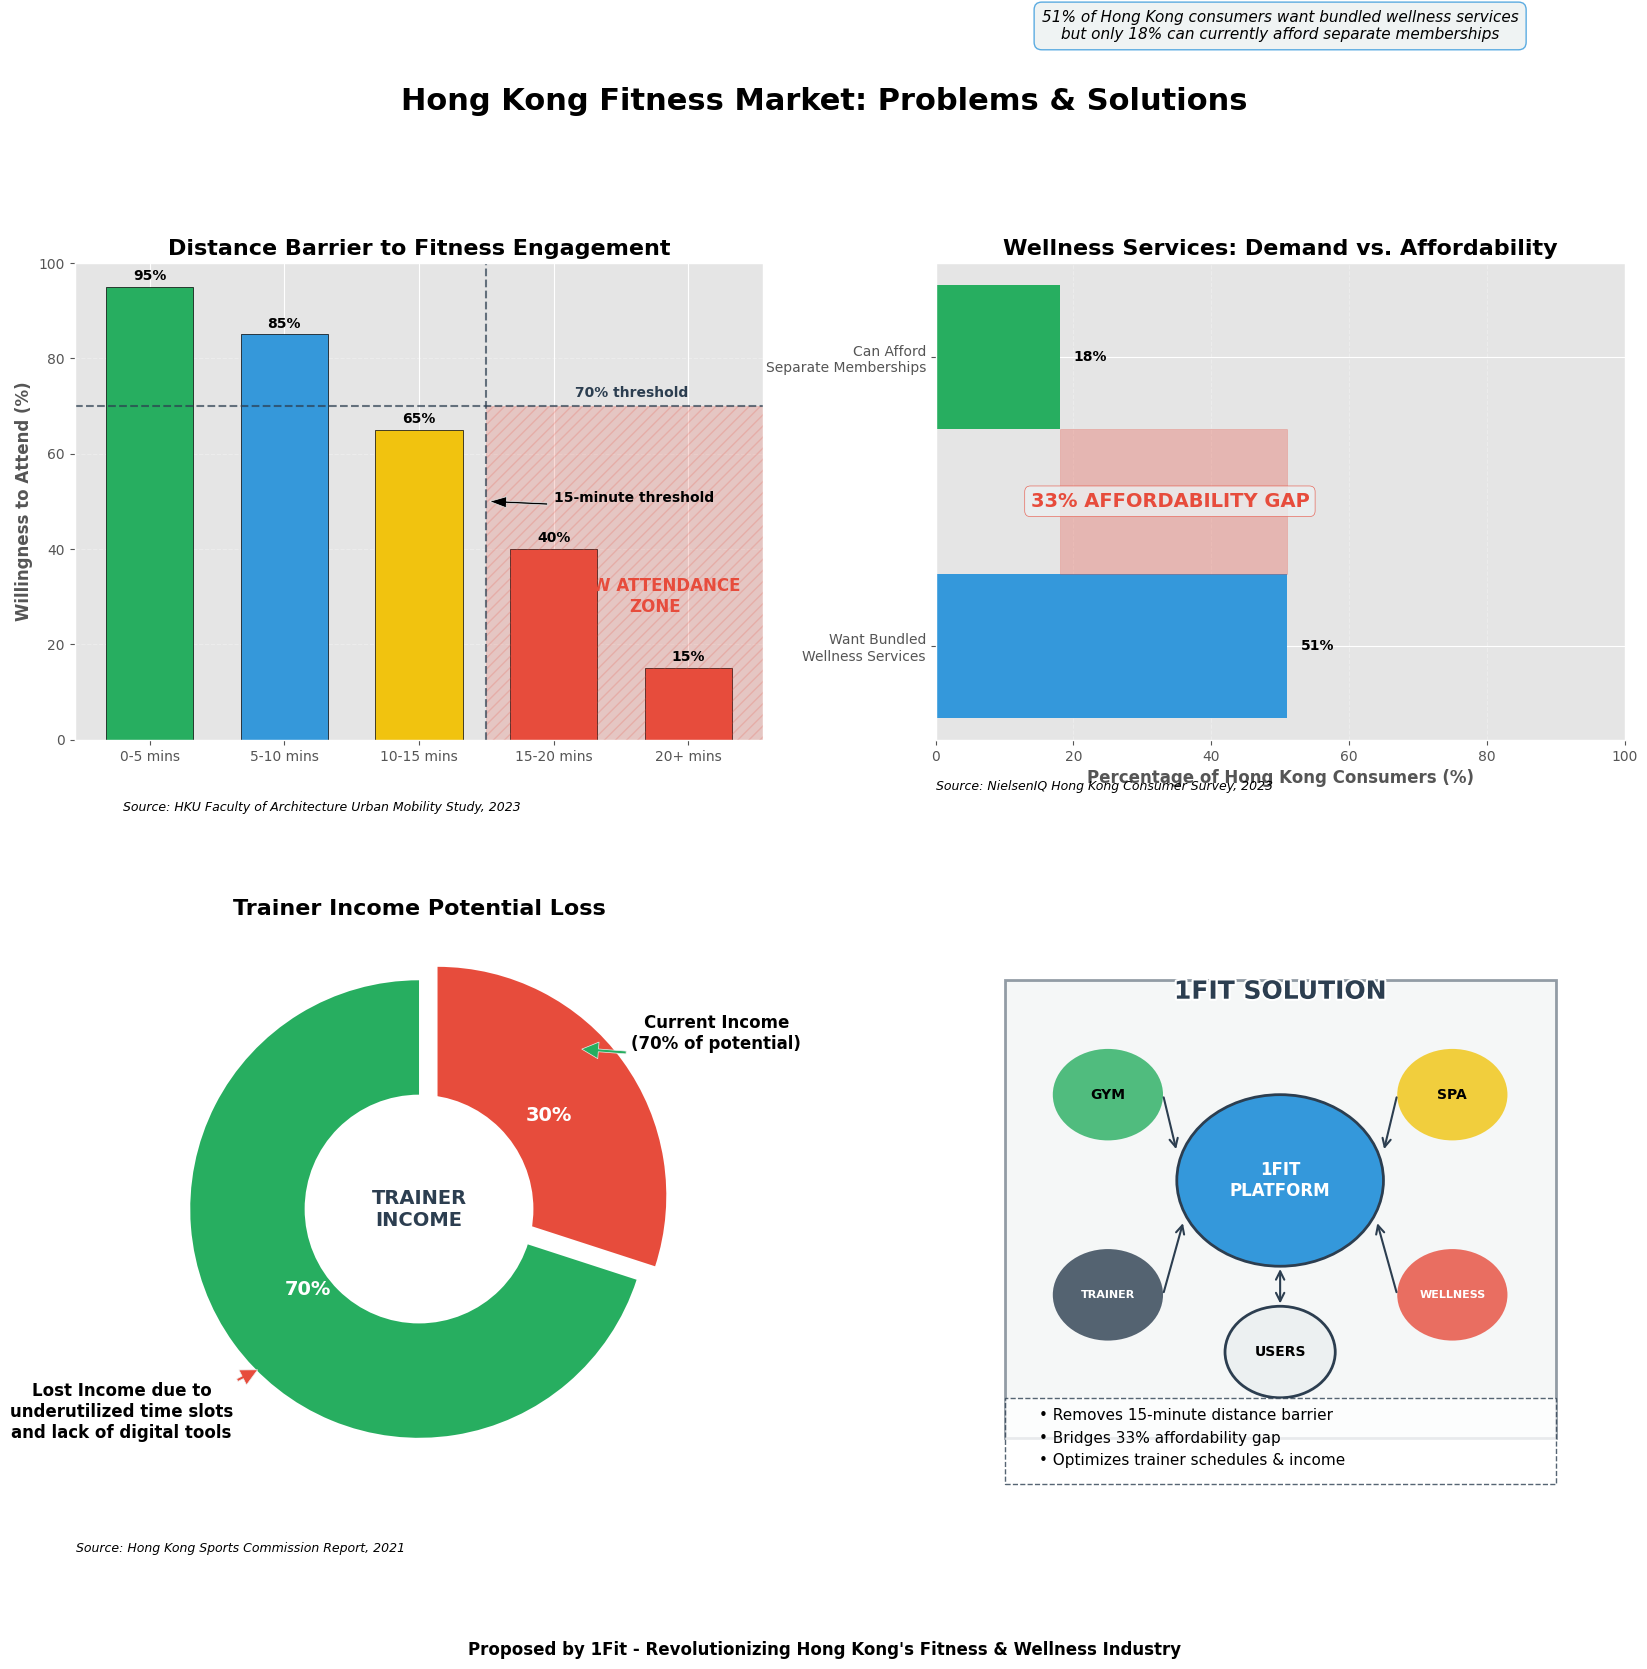

Write the Python code that produced this figure.
import matplotlib.pyplot as plt
import numpy as np
import pandas as pd
import seaborn as sns
from matplotlib.colors import LinearSegmentedColormap
import matplotlib.gridspec as gridspec
from matplotlib.patches import Rectangle, Circle, Arrow, Polygon, FancyArrowPatch
import matplotlib.patheffects as path_effects

# Set the plotting style
plt.style.use('ggplot')
plt.rcParams['font.family'] = 'sans-serif'
plt.rcParams['font.sans-serif'] = ['Arial', 'DejaVu Sans']

# Create a large figure with subplots
fig = plt.figure(figsize=(20, 16))
gs = gridspec.GridSpec(2, 2, height_ratios=[1, 1.2], width_ratios=[1, 1], wspace=0.25, hspace=0.35)

# Define common colors
colors = {
    "primary": "#2C3E50",
    "secondary": "#E74C3C",
    "tertiary": "#3498DB",
    "highlight": "#F1C40F",
    "success": "#27AE60",
    "light": "#ECF0F1",
    "dark": "#2C3E50",
    "gray": "#95A5A6"
}

# ----- 1. MOBILITY CHALLENGE VISUALIZATION -----
ax1 = fig.add_subplot(gs[0, 0])

# Create data for visualization
distances = ["0-5 mins", "5-10 mins", "10-15 mins", "15-20 mins", "20+ mins"]
gym_attendance = [95, 85, 65, 40, 15]  # Percentage willing to attend
width = 0.65

# Create bars with gradient color (darker = less willing to travel)
cmap = LinearSegmentedColormap.from_list("travel_willingness", 
                                        [colors["success"], colors["tertiary"], 
                                         colors["highlight"], colors["secondary"], 
                                         colors["secondary"]])
bar_colors = cmap(np.linspace(0, 1, len(distances)))

# Plot the bars
bars = ax1.bar(distances, gym_attendance, width, color=bar_colors, edgecolor='black', linewidth=0.5)

# Add a horizontal line at 70% with annotation
ax1.axhline(y=70, color=colors["dark"], linestyle='--', alpha=0.7, linewidth=1.5)
ax1.text(4.0, 72, "70% threshold", color=colors["dark"], fontweight='bold', ha='right')

# Add 15-minute vertical line with annotation
ax1.axvline(x=2.5, color=colors["dark"], linestyle='--', alpha=0.7, linewidth=1.5)
ax1.annotate('15-minute threshold', 
            xy=(2.5, 50),
            xytext=(3.0, 50),
            arrowprops=dict(facecolor='black', shrink=0.05, width=1.5, headwidth=8),
            fontweight='bold')

# Add shaded area for "Low Attendance Zone"
ax1.add_patch(Rectangle((2.5, 0), 2.5, 70, alpha=0.2, color=colors["secondary"], 
                      hatch='///', edgecolor=colors["secondary"]))
ax1.text(3.75, 30, "LOW ATTENDANCE\nZONE", ha='center', va='center', 
        color=colors["secondary"], fontweight='bold', fontsize=12)

# Add style to the chart
ax1.set_ylabel('Willingness to Attend (%)', fontsize=12, fontweight='bold')
ax1.set_title('Distance Barrier to Fitness Engagement', fontsize=16, fontweight='bold')
ax1.set_ylim(0, 100)
ax1.grid(axis='y', linestyle='--', alpha=0.3)

# Add annotation explaining the data
ax1.text(-0.2, -15, "Source: HKU Faculty of Architecture Urban Mobility Study, 2023",
         fontsize=9, style='italic')

# Add value labels on top of bars
for bar in bars:
    height = bar.get_height()
    ax1.annotate(f'{height}%',
                xy=(bar.get_x() + bar.get_width() / 2, height),
                xytext=(0, 3),
                textcoords="offset points",
                ha='center', va='bottom',
                fontweight='bold')

# ----- 2. BUNDLED SERVICES DEMAND VS AFFORDABILITY GAP -----
ax2 = fig.add_subplot(gs[0, 1])

# Create data for grouped bar chart
categories = ['Want Bundled\nWellness Services', 'Can Afford\nSeparate Memberships']
values = [51, 18]

# Create horizontal bar chart showing the gap
bars = ax2.barh(categories, values, height=0.5, color=[colors["tertiary"], colors["success"]])

# Add the gap visualization
ax2.add_patch(Rectangle((18, 0.25), 33, 0.5, color=colors["secondary"], alpha=0.3))
ax2.annotate('33% AFFORDABILITY GAP', 
            xy=(34, 0.5),
            xytext=(34, 0.5),
            ha='center', va='center',
            color=colors["secondary"],
            fontweight='bold',
            fontsize=14,
            bbox=dict(boxstyle="round,pad=0.3", fc=colors["light"], ec=colors["secondary"], alpha=0.8))

# Add details note
ax2.text(50, 2.1, "51% of Hong Kong consumers want bundled wellness services\nbut only 18% can currently afford separate memberships",
         ha='center', style='italic', fontsize=11,
         bbox=dict(boxstyle="round,pad=0.5", fc=colors["light"], alpha=0.8,
                 ec=colors["tertiary"], linewidth=1))
# Style the chart
ax2.set_xlim(0, 100)
ax2.set_xlabel('Percentage of Hong Kong Consumers (%)', fontsize=12, fontweight='bold')
ax2.set_title('Wellness Services: Demand vs. Affordability', fontsize=16, fontweight='bold')
ax2.grid(axis='x', linestyle='--', alpha=0.3)

# Add value labels to the end of bars
for i, bar in enumerate(bars):
    width = bar.get_width()
    ax2.text(width + 2, bar.get_y() + bar.get_height()/2,
             f'{width}%', va='center', fontweight='bold')

# Add source note
ax2.text(0, -0.5, "Source: NielsenIQ Hong Kong Consumer Survey, 2023",
         fontsize=9, style='italic')

# ----- 3. TRAINER INCOME OPTIMIZATION VISUALIZATION -----
ax3 = fig.add_subplot(gs[1, 0])

# Create data for visualization
current_data = {'Category': ['Utilized Time Slots', 'Lost Potential Income'],
               'Value': [70, 30]}

# Create exploded pie chart
explode = (0, 0.1)  # only "explode" the 2nd slice (Lost Income)
wedges, texts, autotexts = ax3.pie(current_data['Value'], 
                                   explode=explode,
                                   labels=None,  # We'll add custom labels
                                   autopct='%1.0f%%',
                                   startangle=90,
                                   colors=[colors["success"], colors["secondary"]])

# Style the percentage texts
for autotext in autotexts:
    autotext.set_fontsize(14)
    autotext.set_fontweight('bold')
    autotext.set_color('white')

# Add a white circle at the center to create a donut chart
centre_circle = plt.Circle((0,0), 0.5, fc='white')
ax3.add_artist(centre_circle)

# Add trainer icon and text in the middle
ax3.text(0, 0, "TRAINER\nINCOME", ha='center', va='center', fontsize=14, 
         fontweight='bold', color=colors["dark"])

# Add annotations with arrows
ax3.annotate('Current Income\n(70% of potential)',
            xy=(0.7, 0.7),
            xytext=(1.3, 0.7),
            arrowprops=dict(facecolor=colors["success"], shrink=0.05, width=2),
            fontsize=12, fontweight='bold', ha='center')

ax3.annotate('Lost Income due to\nunderutilized time slots\nand lack of digital tools',
            xy=(-0.7, -0.7),
            xytext=(-1.3, -1.0),
            arrowprops=dict(facecolor=colors["secondary"], shrink=0.05, width=2),
            fontsize=12, fontweight='bold', ha='center')

# Add title and source information
ax3.set_title('Trainer Income Potential Loss', fontsize=16, fontweight='bold')
ax3.text(-1.5, -1.5, "Source: Hong Kong Sports Commission Report, 2021",
         fontsize=9, style='italic')

# ----- 4. SOLUTION OVERVIEW VISUALIZATION -----
ax4 = fig.add_subplot(gs[1, 1])
ax4.axis('off')  # Turn off axis for this panel as we'll use it for a custom solution graphic

# Create a custom solution visual using shapes and annotations

# Background rectangle
solution_bg = Rectangle((0.1, 0.1), 0.8, 0.8, facecolor=colors["light"], 
                      edgecolor=colors["dark"], linewidth=2, alpha=0.5)
ax4.add_patch(solution_bg)

# Add title
title = ax4.text(0.5, 0.88, "1FIT SOLUTION", ha='center', va='center',
               fontsize=18, fontweight='bold', color=colors["dark"])
title.set_path_effects([path_effects.withStroke(linewidth=3, foreground='white')])

# Add central platform icon
central_platform = Circle((0.5, 0.55), 0.15, facecolor=colors["tertiary"], 
                       edgecolor=colors["dark"], linewidth=2)
ax4.add_patch(central_platform)
ax4.text(0.5, 0.55, "1FIT\nPLATFORM", ha='center', va='center',
        fontsize=12, fontweight='bold', color='white')

# Add surrounding elements with connecting lines
# ... [existing code for surrounding elements] ...

# Add key solution points - adjusted y positions to prevent overlap


# Add surrounding elements with connecting lines
# 1. Gyms - Fixed arrowstyle from '-|>' to '->' which is valid
gym = Circle((0.25, 0.7), 0.08, facecolor=colors["success"], alpha=0.8)
ax4.add_patch(gym)
ax4.text(0.25, 0.7, "GYM", ha='center', va='center', fontsize=10, fontweight='bold')
ax4.add_patch(FancyArrowPatch((0.33, 0.7), (0.35, 0.6), 
                            arrowstyle='->', mutation_scale=15, 
                            color=colors["dark"], linewidth=1.5))

# 2. Spas - Fixed arrowstyle
spa = Circle((0.75, 0.7), 0.08, facecolor=colors["highlight"], alpha=0.8)
ax4.add_patch(spa)
ax4.text(0.75, 0.7, "SPA", ha='center', va='center', fontsize=10, fontweight='bold')
ax4.add_patch(FancyArrowPatch((0.67, 0.7), (0.65, 0.6), 
                            arrowstyle='->', mutation_scale=15, 
                            color=colors["dark"], linewidth=1.5))

# 3. Trainers - Fixed arrowstyle
trainer = Circle((0.25, 0.35), 0.08, facecolor=colors["primary"], alpha=0.8)
ax4.add_patch(trainer)
ax4.text(0.25, 0.35, "TRAINER", ha='center', va='center', fontsize=8, fontweight='bold', color='white')
ax4.add_patch(FancyArrowPatch((0.33, 0.35), (0.36, 0.48), 
                            arrowstyle='->', mutation_scale=15, 
                            color=colors["dark"], linewidth=1.5))

# 4. Wellness Centers - Fixed arrowstyle
wellness = Circle((0.75, 0.35), 0.08, facecolor=colors["secondary"], alpha=0.8)
ax4.add_patch(wellness)
ax4.text(0.75, 0.35, "WELLNESS", ha='center', va='center', fontsize=8, fontweight='bold', color='white')
ax4.add_patch(FancyArrowPatch((0.67, 0.35), (0.64, 0.48), 
                            arrowstyle='->', mutation_scale=15, 
                            color=colors["dark"], linewidth=1.5))

# Add users/consumers - Fixed bidirectional arrowstyle from '<-|>' to '<->'
user = Circle((0.5, 0.25), 0.08, facecolor=colors["light"], edgecolor=colors["dark"], linewidth=2)
ax4.add_patch(user)
ax4.text(0.5, 0.25, "USERS", ha='center', va='center', fontsize=10, fontweight='bold')
ax4.add_patch(FancyArrowPatch((0.5, 0.33), (0.5, 0.4), 
                            arrowstyle='<->', mutation_scale=15, 
                            color=colors["dark"], linewidth=1.5))

# Add key solution points
# ax4.text(0.08, 0.8, "✓ Flexible city-wide access", fontsize=12, fontweight='bold', color=colors["success"])
# ax4.text(0.08, 0.75, "✓ Bundled wellness services", fontsize=12, fontweight='bold', color=colors["highlight"])
# ax4.text(0.08, 0.7, "✓ Centralized trainer system", fontsize=12, fontweight='bold', color=colors["primary"])

# Add explanatory notes
benefit_box = Rectangle((0.1, 0.02), 0.8, 0.15, facecolor='white', alpha=0.8,
                      edgecolor=colors["dark"], linewidth=1, linestyle='--')
ax4.add_patch(benefit_box)

benefits = [
    "• Removes 15-minute distance barrier",
    "• Bridges 33% affordability gap",
    "• Optimizes trainer schedules & income"
]

for i, benefit in enumerate(benefits):
    ax4.text(0.15, 0.14 - i*0.04, benefit, fontsize=11, va='center')

# ----- MAIN TITLE AND FOOTER -----
fig.suptitle('Hong Kong Fitness Market: Problems & Solutions', fontsize=22, fontweight='bold', y=0.99)

plt.figtext(0.5, 0.01, "Proposed by 1Fit - Revolutionizing Hong Kong's Fitness & Wellness Industry", 
           fontsize=12, ha='center', fontweight='bold')

plt.tight_layout(rect=[0, 0.03, 1, 0.96])
plt.savefig('hk_fitness_market_solution.png', dpi=300, bbox_inches='tight')
plt.show()